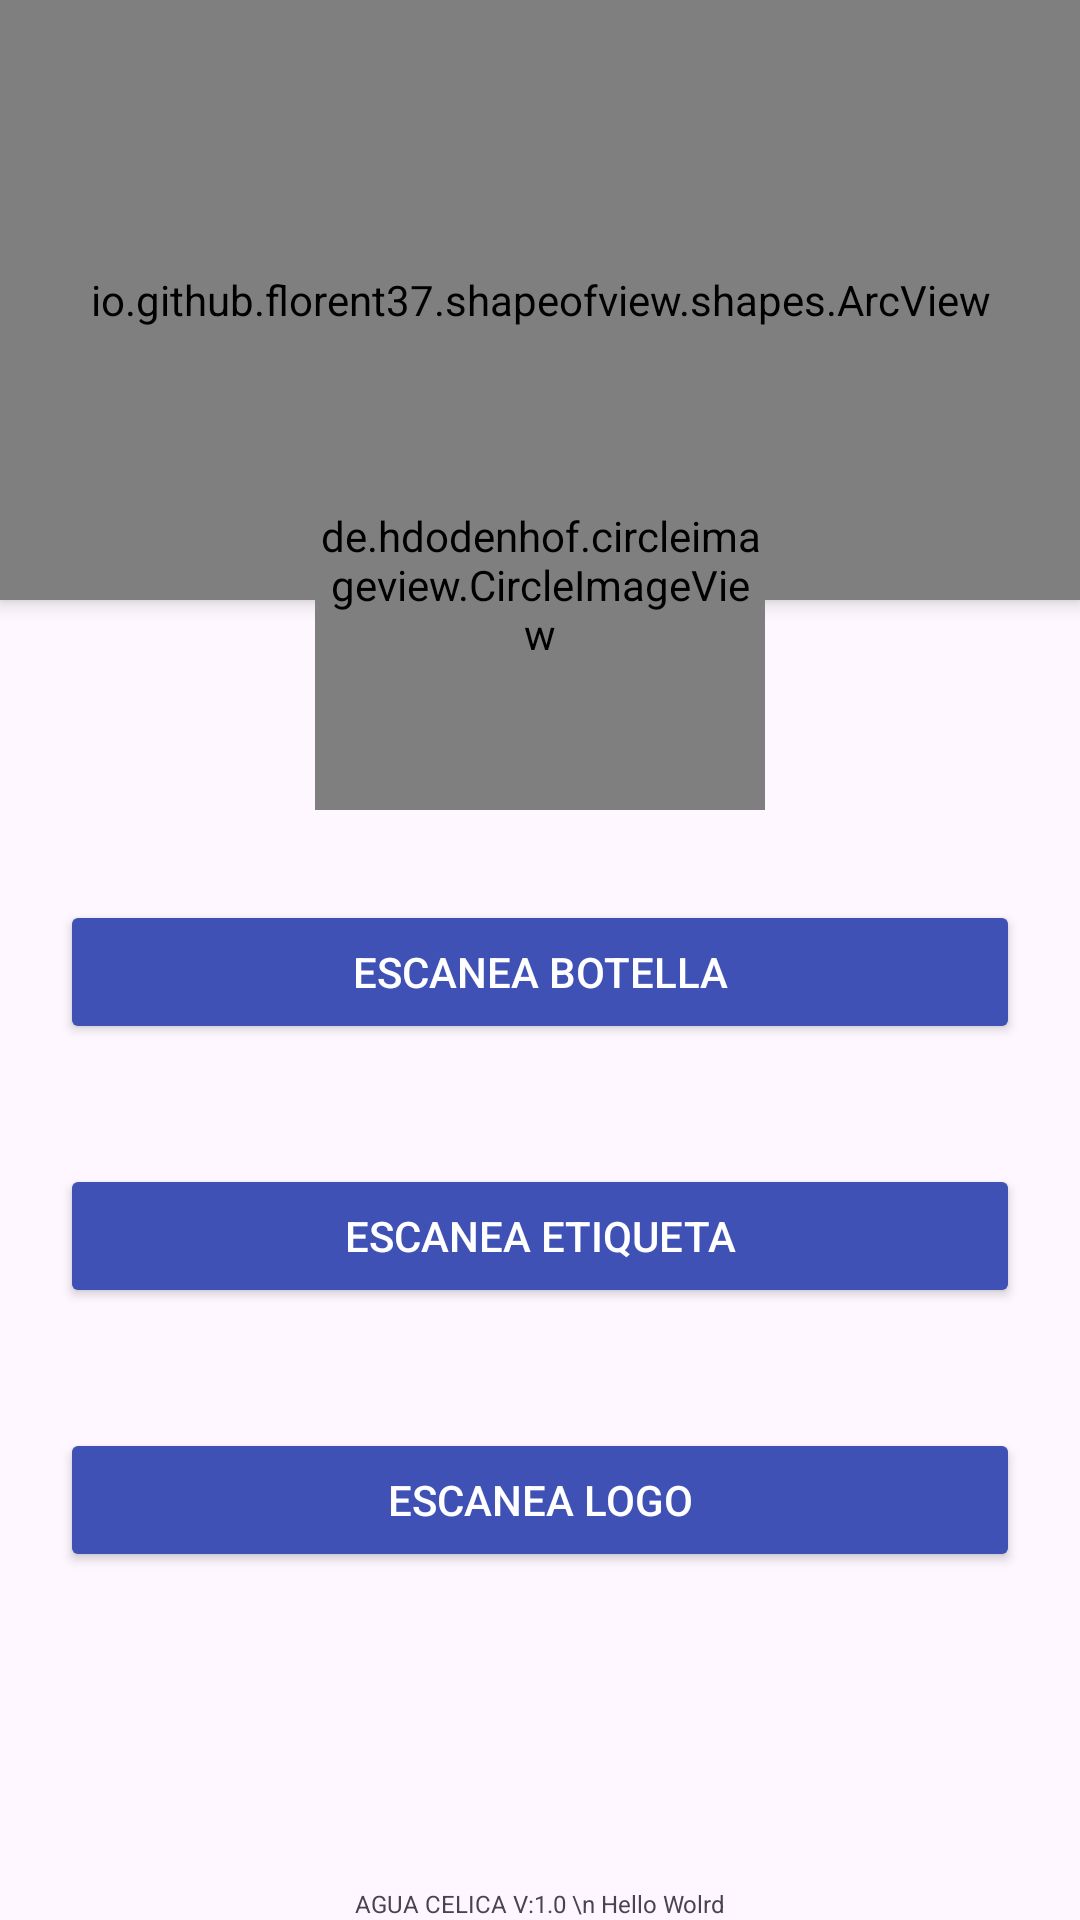

Android layout source for this screen:
<!-- AndroidManifest.xml: application theme Theme.AguaPurificadaCelica -->
<!-- res/layout/activity_realidad.xml -->
<?xml version="1.0" encoding="utf-8"?>
<androidx.coordinatorlayout.widget.CoordinatorLayout xmlns:android="http://schemas.android.com/apk/res/android"
    xmlns:app="http://schemas.android.com/apk/res-auto"
    xmlns:tools="http://schemas.android.com/tools"
    android:layout_width="match_parent"
    android:layout_height="match_parent"
    android:fitsSystemWindows="true"
    tools:context=".activities.Home.Home">


    <LinearLayout
        android:id="@+id/linearLayout"
        android:layout_width="match_parent"
        android:layout_height="match_parent"
        android:orientation="vertical"
        app:layout_behavior="com.google.android.material.appbar.AppBarLayout$ScrollingViewBehavior">

        <io.github.florent37.shapeofview.shapes.ArcView
            android:layout_width="match_parent"
            android:layout_height="200dp"
            android:elevation="4dp"
            app:shape_arc_height="20dp"
            app:shape_arc_position="bottom">

            <View
                android:layout_width="match_parent"
                android:layout_height="wrap_content"
                android:background="@color/colorPrimaryDark" />

            <TextView
                android:id="@+id/textViewNameBookingDetail"
                android:layout_width="match_parent"
                android:layout_height="wrap_content"
                android:layout_marginTop="20dp"
                android:text="AGUA PURIFICADA  \n CELICA"
                android:textAlignment="center"
                android:textColor="@color/colorWhite"
                android:textSize="26sp"
                android:textStyle="bold" />

        </io.github.florent37.shapeofview.shapes.ArcView>


        <LinearLayout
            android:layout_width="match_parent"
            android:layout_height="wrap_content"
            android:layout_marginLeft="20dp"
            android:layout_marginTop="80dp"
            android:layout_marginRight="20dp"
            android:orientation="horizontal">


        </LinearLayout>

        <Button
            android:id="@+id/btnbotella"
            android:layout_width="match_parent"
            android:layout_height="wrap_content"
            android:layout_gravity="bottom"
            android:layout_margin="20dp"
            android:backgroundTint="@color/colorPrimaryDark"
            android:text="Escanea botella"
            android:textColor="@color/colorWhite" />

        <Button
            android:id="@+id/btnetiqueta"
            android:layout_width="match_parent"
            android:layout_height="wrap_content"
            android:layout_gravity="bottom"
            android:layout_margin="20dp"
            android:backgroundTint="@color/colorPrimaryDark"
            android:text="Escanea etiqueta"
            android:textColor="@color/colorWhite" />

        <Button
            android:id="@+id/btnLogo"
            android:layout_width="match_parent"
            android:layout_height="wrap_content"
            android:layout_gravity="bottom"
            android:layout_margin="20dp"
            android:backgroundTint="@color/colorPrimaryDark"
            android:text="Escanea Logo"
            android:textColor="@color/colorWhite" />

    </LinearLayout>

    <de.hdodenhof.circleimageview.CircleImageView
        android:id="@+id/imageViewProfile"
        android:layout_width="150dp"
        android:layout_height="150dp"
        android:layout_gravity="center|top"
        app:civ_border_width="5dp"
        android:layout_marginTop="120dp"
        app:civ_border_color="#F0F0F0"
        android:src="@drawable/logo"
        />

    <TextView
        android:id="@+id/textView3"
        android:layout_width="wrap_content"
        android:layout_height="wrap_content"
        android:text="AGUA CELICA V:1.0 \n Hello Wolrd"
        android:textAlignment="center"
        android:textSize="8sp"
        app:layout_anchor="@+id/linearLayout"
        app:layout_anchorGravity="bottom|center" />


</androidx.coordinatorlayout.widget.CoordinatorLayout>
<!-- resources referenced by this layout -->
<resources>
  <color name="colorPrimaryDark">#3F51B5</color>
  <color name="colorWhite">#FFFFFF</color>
  <!-- drawable logo: png bitmap (drawable-hdpi, 36002 bytes) -->
  <style name="Theme.AguaPurificadaCelica" parent="Base.Theme.AguaPurificadaCelica" />
  <style name="Base.Theme.AguaPurificadaCelica" parent="Theme.Material3.DayNight.NoActionBar">
          
          
      </style>
</resources>
